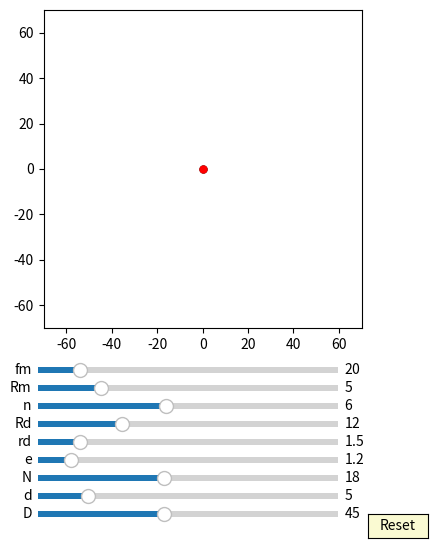

The script that saved this image:
import numpy as np
import matplotlib.pyplot as plt
import matplotlib.animation as animation
from matplotlib.widgets import Slider, Button

interval = 50 # ms, time between animation frames

fig, ax = plt.subplots(figsize=(6,6))
plt.subplots_adjust(left=0.15, bottom=0.35)

ax.set_aspect('equal')
plt.xlim(-1.4*50,1.4*50)
plt.ylim(-1.4*50,1.4*50)
#plt.grid()
t = np.linspace(0, 2*np.pi, 2000)

delta = 1

## draw pin
l0, = ax.plot([], [], 'k-')
l1, = ax.plot([], [], 'k-')
l2, = ax.plot([], [], 'k-')
l3, = ax.plot([], [], 'k-')        
l4, = ax.plot([], [], 'k-')
l5, = ax.plot([], [], 'k-')
l6, = ax.plot([], [], 'k-')
l7, = ax.plot([], [], 'k-' ) 
l8, = ax.plot([], [], 'k-' )
l9, = ax.plot([], [], 'k-' )
l10, = ax.plot([], [], 'k-' ) 
l11, = ax.plot([], [], 'k-' )
l12, = ax.plot([], [], 'k-' )
l13, = ax.plot([], [], 'k-' )        
l14, = ax.plot([], [], 'k-' )
l15, = ax.plot([], [], 'k-' )
l16, = ax.plot([], [], 'k-' )
l17, = ax.plot([], [], 'k-' ) 
l18, = ax.plot([], [], 'k-' )
l19, = ax.plot([], [], 'k-' )
l20, = ax.plot([], [], 'k-' ) 
l21, = ax.plot([], [], 'k-' )
l22, = ax.plot([], [], 'k-' )
l23, = ax.plot([], [], 'k-' )        
l24, = ax.plot([], [], 'k-' )
l25, = ax.plot([], [], 'k-' )
l26, = ax.plot([], [], 'k-' )
l27, = ax.plot([], [], 'k-' ) 
l28, = ax.plot([], [], 'k-' )
l29, = ax.plot([], [], 'k-' )
l30, = ax.plot([], [], 'k-' ) 
l31, = ax.plot([], [], 'k-' )
l32, = ax.plot([], [], 'k-' )
l33, = ax.plot([], [], 'k-' )        
l34, = ax.plot([], [], 'k-' )
l35, = ax.plot([], [], 'k-' )
l36, = ax.plot([], [], 'k-' )
l37, = ax.plot([], [], 'k-' ) 
l38, = ax.plot([], [], 'k-' )
l39, = ax.plot([], [], 'k-' )
l40, = ax.plot([], [], 'k-' ) 
l41, = ax.plot([], [], 'k-' )
l42, = ax.plot([], [], 'k-' )
l43, = ax.plot([], [], 'k-' )        
l44, = ax.plot([], [], 'k-' )
l45, = ax.plot([], [], 'k-' )
l46, = ax.plot([], [], 'k-' )
l47, = ax.plot([], [], 'k-' ) 
l48, = ax.plot([], [], 'k-' )
l49, = ax.plot([], [], 'k-' )
l50, = ax.plot([], [], 'k-' ) 
l51, = ax.plot([], [], 'k-' )
l52, = ax.plot([], [], 'k-' )
l53, = ax.plot([], [], 'k-' )        
l54, = ax.plot([], [], 'k-' )
l55, = ax.plot([], [], 'k-' )
l56, = ax.plot([], [], 'k-' )
l57, = ax.plot([], [], 'k-' ) 
l58, = ax.plot([], [], 'k-' )
l59, = ax.plot([], [], 'k-' )
l60, = ax.plot([], [], 'k-' ) 

def draw_pin_init():
    l0.set_data([0], [0])
    l1.set_data([0], [0])
    l2.set_data([0], [0])  
    l3.set_data([0], [0])
    l4.set_data([0], [0])
    l5.set_data([0], [0])
    l6.set_data([0], [0])
    l7.set_data([0], [0])
    l8.set_data([0], [0])
    l9.set_data([0], [0])
    l10.set_data([0], [0])
    l11.set_data([0], [0])
    l12.set_data([0], [0])  
    l13.set_data([0], [0])
    l14.set_data([0], [0])
    l15.set_data([0], [0])
    l16.set_data([0], [0])
    l17.set_data([0], [0])
    l18.set_data([0], [0])
    l19.set_data([0], [0])
    l20.set_data([0], [0])
    l21.set_data([0], [0])
    l22.set_data([0], [0])  
    l23.set_data([0], [0])
    l24.set_data([0], [0])
    l25.set_data([0], [0])
    l26.set_data([0], [0])
    l27.set_data([0], [0])
    l28.set_data([0], [0])
    l29.set_data([0], [0])
    l30.set_data([0], [0])
    l31.set_data([0], [0])
    l32.set_data([0], [0])  
    l33.set_data([0], [0])
    l34.set_data([0], [0])
    l35.set_data([0], [0])
    l36.set_data([0], [0])
    l37.set_data([0], [0])
    l38.set_data([0], [0])
    l39.set_data([0], [0])
    l40.set_data([0], [0])
    l41.set_data([0], [0])
    l42.set_data([0], [0])  
    l43.set_data([0], [0])
    l44.set_data([0], [0])
    l45.set_data([0], [0])
    l46.set_data([0], [0])
    l47.set_data([0], [0])
    l48.set_data([0], [0])
    l49.set_data([0], [0])
    l50.set_data([0], [0])
    l51.set_data([0], [0])
    l52.set_data([0], [0])  
    l53.set_data([0], [0])
    l54.set_data([0], [0])
    l55.set_data([0], [0])
    l56.set_data([0], [0])
    l57.set_data([0], [0])
    l58.set_data([0], [0])
    l59.set_data([0], [0])
    l60.set_data([0], [0])


def pin_update(n,d,D):
    for i in range(int(n)):    
        x = (d/2*np.sin(t)+ D/2*np.cos(2*i*np.pi/n))
        y = (d/2*np.cos(t) + D/2*np.sin(2*i*np.pi/n))
        if i == 0:
            l0.set_data(x,y)
        if i == 1:
            l1.set_data(x,y)
        if i == 2:
            l2.set_data(x,y)
        if i == 3:
            l3.set_data(x,y)        
        if i == 4:
            l4.set_data(x,y)
        if i == 5:
            l5.set_data(x,y)
        if i == 6:
            l6.set_data(x,y)
        if i == 7:
            l7.set_data(x,y)  
        if i == 8:
            l8.set_data(x,y)
        if i == 9:
            l9.set_data(x,y)
        if i == 10:
            l10.set_data(x,y)
        if i == 11:
            l11.set_data(x,y)
        if i == 12:
            l12.set_data(x,y)           
        if i == 13:
            l13.set_data(x,y)        
        if i == 14:
            l14.set_data(x,y)
        if i == 15:
            l15.set_data(x,y)
        if i == 16:
            l16.set_data(x,y)
        if i == 17:
            l17.set_data(x,y)
        if i == 18:
            l18.set_data(x,y)
        if i == 19:
            l19.set_data(x,y)
        if i == 20:
            l20.set_data(x,y)
        if i == 21:
            l21.set_data(x,y)
        if i == 22:
            l22.set_data(x,y)
        if i == 23:
            l23.set_data(x,y)        
        if i == 24:
            l24.set_data(x,y)
        if i == 25:
            l25.set_data(x,y)
        if i == 26:
            l26.set_data(x,y)
        if i == 27:
            l27.set_data(x,y)  
        if i == 28:
            l28.set_data(x,y)
        if i == 29:
            l29.set_data(x,y)
        if i == 30:
            l30.set_data(x,y)
        if i == 31:
            l31.set_data(x,y)
        if i == 32:
            l32.set_data(x,y)           
        if i == 33:
            l33.set_data(x,y)        
        if i == 34:
            l34.set_data(x,y)
        if i == 35:
            l35.set_data(x,y)
        if i == 36:
            l36.set_data(x,y)
        if i == 37:
            l37.set_data(x,y)
        if i == 38:
            l38.set_data(x,y)
        if i == 39:
            l39.set_data(x,y)
        if i == 40:
            l40.set_data(x,y)
        if i == 41:
            l41.set_data(x,y)
        if i == 42:
            l42.set_data(x,y)
        if i == 43:
            l43.set_data(x,y)        
        if i == 44:
            l44.set_data(x,y)
        if i == 45:
            l45.set_data(x,y)
        if i == 46:
            l46.set_data(x,y)
        if i == 47:
            l47.set_data(x,y)  
        if i == 48:
            l48.set_data(x,y)
        if i == 49:
            l49.set_data(x,y)
        if i == 50:
            l50.set_data(x,y)
        if i == 51:
            l51.set_data(x,y)
        if i == 52:
            l52.set_data(x,y)           
        if i == 53:
            l53.set_data(x,y)        
        if i == 54:
            l54.set_data(x,y)
        if i == 55:
            l55.set_data(x,y)
        if i == 56:
            l56.set_data(x,y)
        if i == 57:
            l57.set_data(x,y)
        if i == 58:
            l58.set_data(x,y)
        if i == 59:
            l59.set_data(x,y)
        if i == 60:
            l60.set_data(x,y)
##inner pin:
inner_pin, = ax.plot([0],[0],'r-')
d0, = ax.plot([0],[0],'k-')
dot, = ax.plot([0],[0], 'ko', ms=5)

def update_inner_pin(e,Rm, phi):
    x = (Rm+e)*np.cos(t)+e*np.cos(phi)
    y = (Rm+e)*np.sin(t)+e*np.sin(phi)
    inner_pin.set_data(x,y)
    

    x1 = (Rm)*np.cos(t)*np.cos(phi) - (Rm)*np.sin(t)*np.sin(phi)
    y1 = (Rm)*np.cos(t)*np.sin(phi) + (Rm)*np.sin(t)*np.cos(phi)
    #self.line.set_data([0,x1],[0,y1])
    d0.set_data(x1, y1)
    dot.set_data(x1[0], y1[0])

## draw inner_pin
p0, = ax.plot([], [], 'g-')
p1, = ax.plot([], [], 'g-')
p2, = ax.plot([], [], 'g-')
p3, = ax.plot([], [], 'g-')        
p4, = ax.plot([], [], 'g-')
p5, = ax.plot([], [], 'g-')
p6, = ax.plot([], [], 'g-')
p7, = ax.plot([], [], 'g-') 
p8, = ax.plot([], [], 'g-')
p9, = ax.plot([], [], 'g-')

def draw_inner_pin_init():
    p0.set_data([0], [0])
    p1.set_data([0], [0])
    p2.set_data([0], [0])  
    p3.set_data([0], [0])
    p4.set_data([0], [0])
    p5.set_data([0], [0])
    p6.set_data([0], [0])
    p7.set_data([0], [0])
    p8.set_data([0], [0])
    p9.set_data([0], [0])


def inner_pin_update(n,N,rd,Rd,phi):
    num = (N-2)/2
    for i in range(int(n)):    
        x = (rd*np.sin(t)+ Rd*np.cos(2*i*np.pi/n))*np.cos(-phi/(num)) - (rd*np.cos(t) + Rd*np.sin(2*i*np.pi/n))*np.sin(-phi/(num))
        y = (rd*np.sin(t)+ Rd*np.cos(2*i*np.pi/n))*np.sin(-phi/(num)) + (rd*np.cos(t) + Rd*np.sin(2*i*np.pi/n))*np.cos(-phi/(num))
        if i == 0:
            p0.set_data(x,y)
        if i == 1:
            p1.set_data(x,y)
        if i == 2:
            p2.set_data(x,y)
        if i == 3:
            p3.set_data(x,y)        
        if i == 4:
            p4.set_data(x,y)
        if i == 5:
            p5.set_data(x,y)
        if i == 6:
            p6.set_data(x,y)
        if i == 7:
            p7.set_data(x,y)  
        if i == 8:
            p8.set_data(x,y)
        if i == 9:
            p9.set_data(x,y)

#inner circle:
inner_circle1, = ax.plot([], [], 'r-')
inner_circle2, = ax.plot([], [], 'r-')
inner_circle3, = ax.plot([], [], 'r-')
inner_circle4, = ax.plot([], [], 'r-')        
inner_circle5, = ax.plot([], [], 'r-')
inner_circle6, = ax.plot([], [], 'r-')
inner_circle7, = ax.plot([], [], 'r-')
inner_circle8, = ax.plot([], [], 'r-') 
inner_circle9, = ax.plot([], [], 'r-')
inner_circle10, = ax.plot([], [], 'r-')

def draw_inner_circle_init():
    inner_circle10.set_data([0], [0])
    inner_circle1.set_data([0], [0])
    inner_circle2.set_data([0], [0])  
    inner_circle3.set_data([0], [0])
    inner_circle4.set_data([0], [0])
    inner_circle5.set_data([0], [0])
    inner_circle6.set_data([0], [0])
    inner_circle7.set_data([0], [0])
    inner_circle8.set_data([0], [0])
    inner_circle9.set_data([0], [0])

def update_inner_circle(e,n,N,rd,Rd, phi):
    num = (N-2)/2
    for i in range(int(n)):
        x = ((rd+e)*np.cos(t)+Rd*np.cos(2*i*np.pi/n))*np.cos(-phi/(num)) - ((rd+e)*np.sin(t)+Rd*np.sin(2*i*np.pi/n))*np.sin(-phi/(num)) + e*np.cos(phi)
        y = ((rd+e)*np.cos(t)+Rd*np.cos(2*i*np.pi/n))*np.sin(-phi/(num)) + ((rd+e)*np.sin(t)+Rd*np.sin(2*i*np.pi/n))*np.cos(-phi/(num)) + e*np.sin(phi)
        if i==0:
            inner_circle1.set_data(x,y)
        if i==1:
            inner_circle2.set_data(x,y)
        if i==2:
            inner_circle3.set_data(x,y)
        if i==3:
            inner_circle4.set_data(x,y)
        if i==4:
            inner_circle5.set_data(x,y)
        if i==5:
            inner_circle6.set_data(x,y)
        if i==6:
            inner_circle7.set_data(x,y)
        if i==7:
            inner_circle8.set_data(x,y)
        if i==8:
            inner_circle9.set_data(x,y)
        if i==9:
            inner_circle10.set_data(x,y)

##ehypocycloidA:
ehypocycloidA0, = ax.plot([0],[0],'r-')
ehypocycloidA1, = ax.plot([0],[0],'r-')
ehypocycloidA2, = ax.plot([0],[0],'r-')
ehypocycloidA3, = ax.plot([0],[0],'r-')
ehypocycloidA4, = ax.plot([0],[0],'r-')
ehypocycloidA5, = ax.plot([0],[0],'r-')
ehypocycloidA6, = ax.plot([0],[0],'r-')
ehypocycloidA7, = ax.plot([0],[0],'r-')
ehypocycloidA8, = ax.plot([0],[0],'r-')
ehypocycloidA9, = ax.plot([0],[0],'r-')
ehypocycloidA10, = ax.plot([0],[0],'r-')
ehypocycloidA11, = ax.plot([0],[0],'r-')
ehypocycloidA12, = ax.plot([0],[0],'r-')
ehypocycloidA13, = ax.plot([0],[0],'r-')
ehypocycloidA14, = ax.plot([0],[0],'r-')
ehypocycloidA15, = ax.plot([0],[0],'r-')
ehypocycloidA16, = ax.plot([0],[0],'r-')
ehypocycloidA17, = ax.plot([0],[0],'r-')
ehypocycloidA18, = ax.plot([0],[0],'r-')
ehypocycloidA19, = ax.plot([0],[0],'r-')
ehypocycloidA20, = ax.plot([0],[0],'r-')
ehypocycloidA21, = ax.plot([0],[0],'r-')
ehypocycloidA22, = ax.plot([0],[0],'r-')
ehypocycloidA23, = ax.plot([0],[0],'r-')
ehypocycloidA24, = ax.plot([0],[0],'r-')
ehypocycloidA25, = ax.plot([0],[0],'r-')
ehypocycloidA26, = ax.plot([0],[0],'r-')
ehypocycloidA27, = ax.plot([0],[0],'r-')
ehypocycloidA28, = ax.plot([0],[0],'r-')
ehypocycloidA29, = ax.plot([0],[0],'r-')
ehypocycloidA30, = ax.plot([0],[0],'r-')
ehypocycloidA31, = ax.plot([0],[0],'r-')
ehypocycloidA32, = ax.plot([0],[0],'r-')
ehypocycloidA33, = ax.plot([0],[0],'r-')
ehypocycloidA34, = ax.plot([0],[0],'r-')
ehypocycloidA35, = ax.plot([0],[0],'r-')
ehypocycloidA36, = ax.plot([0],[0],'r-')
ehypocycloidA37, = ax.plot([0],[0],'r-')
ehypocycloidA38, = ax.plot([0],[0],'r-')
ehypocycloidA39, = ax.plot([0],[0],'r-')
ehypocycloidA40, = ax.plot([0],[0],'r-')
ehypocycloidA41, = ax.plot([0],[0],'r-')
ehypocycloidA42, = ax.plot([0],[0],'r-')
ehypocycloidA43, = ax.plot([0],[0],'r-')
ehypocycloidA44, = ax.plot([0],[0],'r-')
ehypocycloidA45, = ax.plot([0],[0],'r-')
ehypocycloidA46, = ax.plot([0],[0],'r-')
ehypocycloidA47, = ax.plot([0],[0],'r-')
ehypocycloidA48, = ax.plot([0],[0],'r-')
ehypocycloidA49, = ax.plot([0],[0],'r-')
ehypocycloidA50, = ax.plot([0],[0],'r-')

def ehypocycloidA_init():
    ehypocycloidA0.set_data([0], [0])
    ehypocycloidA1.set_data([0], [0])
    ehypocycloidA2.set_data([0], [0])  
    ehypocycloidA3.set_data([0], [0])
    ehypocycloidA4.set_data([0], [0])
    ehypocycloidA5.set_data([0], [0])
    ehypocycloidA6.set_data([0], [0])
    ehypocycloidA7.set_data([0], [0])
    ehypocycloidA8.set_data([0], [0])
    ehypocycloidA9.set_data([0], [0])
    ehypocycloidA10.set_data([0], [0])
    ehypocycloidA11.set_data([0], [0])
    ehypocycloidA12.set_data([0], [0])  
    ehypocycloidA13.set_data([0], [0])
    ehypocycloidA14.set_data([0], [0])
    ehypocycloidA15.set_data([0], [0])
    ehypocycloidA16.set_data([0], [0])
    ehypocycloidA17.set_data([0], [0])
    ehypocycloidA18.set_data([0], [0])
    ehypocycloidA19.set_data([0], [0])
    ehypocycloidA20.set_data([0], [0])
    ehypocycloidA21.set_data([0], [0])
    ehypocycloidA22.set_data([0], [0])  
    ehypocycloidA23.set_data([0], [0])
    ehypocycloidA24.set_data([0], [0])
    ehypocycloidA25.set_data([0], [0])
    ehypocycloidA26.set_data([0], [0])
    ehypocycloidA27.set_data([0], [0])
    ehypocycloidA28.set_data([0], [0])
    ehypocycloidA29.set_data([0], [0])
    ehypocycloidA30.set_data([0], [0])
    ehypocycloidA31.set_data([0], [0])
    ehypocycloidA32.set_data([0], [0])  
    ehypocycloidA33.set_data([0], [0])
    ehypocycloidA34.set_data([0], [0])
    ehypocycloidA35.set_data([0], [0])
    ehypocycloidA36.set_data([0], [0])
    ehypocycloidA37.set_data([0], [0])
    ehypocycloidA38.set_data([0], [0])
    ehypocycloidA39.set_data([0], [0])
    ehypocycloidA40.set_data([0], [0])  
    ehypocycloidA41.set_data([0], [0])
    ehypocycloidA42.set_data([0], [0])  
    ehypocycloidA43.set_data([0], [0])
    ehypocycloidA44.set_data([0], [0])
    ehypocycloidA45.set_data([0], [0])
    ehypocycloidA46.set_data([0], [0])
    ehypocycloidA47.set_data([0], [0])
    ehypocycloidA48.set_data([0], [0])
    ehypocycloidA49.set_data([0], [0])
    ehypocycloidA50.set_data([0], [0])



edotA, = ax.plot([0],[0], 'ro', ms=5)
def update_ehypocycloidA(e,n,D,d, phis):

    RD=D/2
    rd=d/2
    num = (n-2)/2
    t1 = np.linspace(-np.pi/(2*num), np.pi/(2*num), 2000)
    rc = (num)*(RD/(num+1))
    rm = (RD/(num+1))
    for i in range(int(2*num)):

        xa1 = (rc+rm)*np.cos(t1)-e*np.cos((rc+rm)/rm*t1)
        ya1 = (rc+rm)*np.sin(t1)-e*np.sin((rc+rm)/rm*t1)

        dxa1 = (rc+rm)*(-np.sin(t1)+(e/rm)*np.sin((rc+rm)/rm*t1))
        dya1 = (rc+rm)*(np.cos(t1)-(e/rm)*np.cos((rc+rm)/rm*t1))
        
        xd1 = (xa1 + rd/np.sqrt(dxa1**2 + dya1**2)*(-dya1))
        yd1 = (ya1 + rd/np.sqrt(dxa1**2 + dya1**2)*dxa1)
 
        x = xd1*np.cos((i)*np.pi/(num) - phis/(num))-yd1*np.sin((i)*np.pi/(num) - phis/(num)) + e*np.cos(phis)
        y = xd1*np.sin((i)*np.pi/(num) - phis/(num))+yd1*np.cos((i)*np.pi/(num) - phis/(num)) + e*np.sin(phis)
        if i == 0:
            ehypocycloidA0.set_data(x,y)
            edotA.set_data(x[0], y[0])
        if i == 1:
            ehypocycloidA1.set_data(x,y)
        if i == 2:
            ehypocycloidA2.set_data(x,y)
        if i == 3:
            ehypocycloidA3.set_data(x,y)        
        if i == 4:
            ehypocycloidA4.set_data(x,y)
        if i == 5:
            ehypocycloidA5.set_data(x,y)
        if i == 6:
            ehypocycloidA6.set_data(x,y)
        if i == 7:
            ehypocycloidA7.set_data(x,y)  
        if i == 8:
            ehypocycloidA8.set_data(x,y)
        if i == 9:
            ehypocycloidA9.set_data(x,y)
        if i == 10:
            ehypocycloidA10.set_data(x,y)
        if i == 11:
            ehypocycloidA11.set_data(x,y)
        if i == 12:
            ehypocycloidA12.set_data(x,y)           
        if i == 13:
            ehypocycloidA13.set_data(x,y)        
        if i == 14:
            ehypocycloidA14.set_data(x,y)
        if i == 15:
            ehypocycloidA15.set_data(x,y)
        if i == 16:
            ehypocycloidA16.set_data(x,y)
        if i == 17:
            ehypocycloidA17.set_data(x,y)
        if i == 18:
            ehypocycloidA18.set_data(x,y)
        if i == 19:
            ehypocycloidA19.set_data(x,y)
        if i == 20:
            ehypocycloidA20.set_data(x,y)
        if i == 21:
            ehypocycloidA21.set_data(x,y)
        if i == 22:
            ehypocycloidA22.set_data(x,y)
        if i == 23:
            ehypocycloidA23.set_data(x,y)        
        if i == 24:
            ehypocycloidA24.set_data(x,y)
        if i == 25:
            ehypocycloidA25.set_data(x,y)
        if i == 26:
            ehypocycloidA26.set_data(x,y)
        if i == 27:
            ehypocycloidA27.set_data(x,y)  
        if i == 28:
            ehypocycloidA28.set_data(x,y)
        if i == 29:
            ehypocycloidA29.set_data(x,y)
        if i == 30:
            ehypocycloidA30.set_data(x,y)
        if i == 31:
            ehypocycloidA31.set_data(x,y)
        if i == 32:
            ehypocycloidA32.set_data(x,y)           
        if i == 33:
            ehypocycloidA33.set_data(x,y)        
        if i == 34:
            ehypocycloidA34.set_data(x,y)
        if i == 35:
            ehypocycloidA35.set_data(x,y)
        if i == 36:
            ehypocycloidA36.set_data(x,y)
        if i == 37:
            ehypocycloidA37.set_data(x,y)
        if i == 38:
            ehypocycloidA38.set_data(x,y)
        if i == 39:
            ehypocycloidA39.set_data(x,y)
        if i == 40:
            ehypocycloidA40.set_data(x,y)
        if i == 41:
            ehypocycloidA41.set_data(x,y)
        if i == 42:
            ehypocycloidA42.set_data(x,y)           
        if i == 43:
            ehypocycloidA43.set_data(x,y)        
        if i == 44:
            ehypocycloidA44.set_data(x,y)
        if i == 45:
            ehypocycloidA45.set_data(x,y)
        if i == 46:
            ehypocycloidA46.set_data(x,y)
        if i == 47:
            ehypocycloidA47.set_data(x,y)
        if i == 48:
            ehypocycloidA48.set_data(x,y)
        if i == 49:
            ehypocycloidA49.set_data(x,y)
        if i == 50:
            ehypocycloidA50.set_data(x,y)


axcolor = 'lightgoldenrodyellow'

ax_fm = plt.axes([0.25, 0.27, 0.5, 0.02], facecolor=axcolor)
ax_Rm = plt.axes([0.25, 0.24, 0.5, 0.02], facecolor=axcolor)
ax_n = plt.axes([0.25, 0.21, 0.5, 0.02], facecolor=axcolor)
ax_Rd = plt.axes([0.25, 0.18, 0.5, 0.02], facecolor=axcolor)
ax_rd = plt.axes([0.25, 0.15, 0.5, 0.02], facecolor=axcolor)
ax_e = plt.axes([0.25, 0.12, 0.5, 0.02], facecolor=axcolor)
ax_N = plt.axes([0.25, 0.09, 0.5, 0.02], facecolor=axcolor)
ax_d = plt.axes([0.25, 0.06, 0.5, 0.02], facecolor=axcolor)
ax_D = plt.axes([0.25, 0.03, 0.5, 0.02], facecolor=axcolor)

sli_fm = Slider(ax_fm, 'fm', 10, 80, valinit=20, valstep=delta)
sli_Rm = Slider(ax_Rm, 'Rm', 1, 20, valinit=5, valstep=delta)
sli_n = Slider(ax_n, 'n', 3, 10, valinit=6, valstep=delta)
sli_Rd = Slider(ax_Rd, 'Rd', 1, 40, valinit=12, valstep=delta)
sli_rd = Slider(ax_rd, 'rd', 0.1, 10, valinit=1.5, valstep=delta/10)
sli_e = Slider(ax_e, 'e', 0.1, 10, valinit=1.2, valstep=delta/10)
sli_N = Slider(ax_N, 'N', 2, 40, valinit=18, valstep=2*delta)
sli_d = Slider(ax_d, 'd', 2, 20, valinit=5,valstep=delta)
sli_D = Slider(ax_D, 'D', 5, 100, valinit=45,valstep=delta)

def update(val):
    sfm = sli_Rd.val
    sRm = sli_Rm.val
    sRd = sli_Rd.val
    sn = sli_n.val
    srd = sli_rd.val    
    se = sli_e.val
    sN = sli_N.val
    sd = sli_d.val
    sD = sli_D.val
    ax.set_xlim(-1.4*0.5*sD,1.4*0.5*sD)
    ax.set_ylim(-1.4*0.5*sD,1.4*0.5*sD)



sli_fm.on_changed(update)
sli_Rm.on_changed(update)
sli_Rd.on_changed(update)
sli_n.on_changed(update)
sli_rd.on_changed(update)
sli_e.on_changed(update)
sli_N.on_changed(update)
sli_d.on_changed(update)
sli_D.on_changed(update)

resetax = plt.axes([0.8, 0.0, 0.1, 0.04])
button = Button(resetax, 'Reset', color=axcolor, hovercolor='0.975')

def reset(event):
    sli_fm.reset()    
    sli_Rm.reset()
    sli_n.reset()
    sli_rd.reset()
    sli_Rd.reset()    
    sli_e.reset()
    sli_N.reset()
    sli_d.reset()
    sli_D.reset()

button.on_clicked(reset)

def animate(frame):
    sfm = sli_fm.val
    sRm = sli_Rm.val
    sRd = sli_Rd.val
    sn = sli_n.val
    srd = sli_rd.val    
    se = sli_e.val
    sN = sli_N.val
    sd = sli_d.val
    sD = sli_D.val
    frame = frame+1
    phi = 2*np.pi*frame/sfm


    draw_pin_init()
    pin_update(sN,sd,sD)

    update_inner_pin(se,sRm, phi)

    draw_inner_pin_init()
    inner_pin_update(sn,sN,srd,sRd,phi)
    
    draw_inner_circle_init()
    update_inner_circle(se,sn,sN,srd,sRd, phi)

    #draw_circle(se,sD,sd)
    ehypocycloidA_init()
    update_ehypocycloidA(se,sN,sD,sd, phi)
    #update_ehypocycloidB(se,sN,sD,sd, phi)


    fig.canvas.draw_idle()



ani = animation.FuncAnimation(fig, animate,frames=sli_fm.val*(sli_N.val-1), interval=interval)
dpi=100

plt.show()
